Run: headless pygame with SDL's dummy video driver; simulated clock (each Clock.tick advances the game by its frame time, no real sleeping); random seed 0; keys injected as events and as key.get_pressed() state; no mouse input.
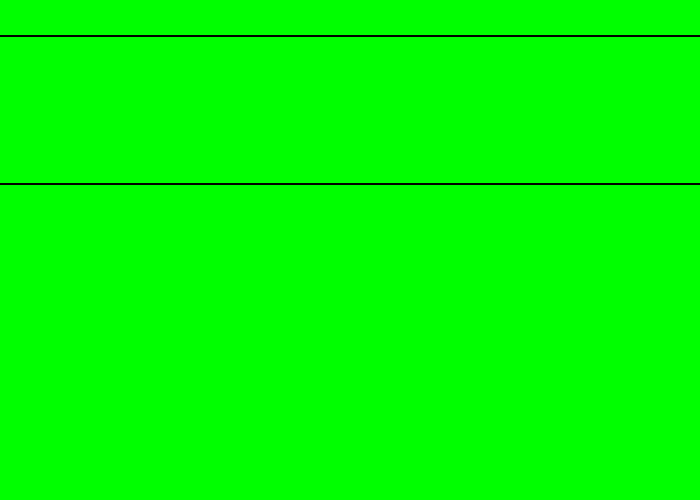
Frame 1 of 4 · flips 1–60 · no input
Frame 2 of 4 · flips 61–180 · tapped SPACE, RETURN · held RIGHT (→), D · screen unchanged from frame 1, image omitted
Frame 3 of 4 · flips 181–300 · held DOWN (↓), S · screen unchanged from frame 2, image omitted
Frame 4 of 4 · flips 301–420 · held LEFT (←), A, UP (↑), W · screen unchanged from frame 3, image omitted

The pygame program that drew these frames:

#!/usr/bin/env python3
# Drawing a picture in python
# Evan Witterholt
# 11/11/17

import pygame

BLACK = (0, 0, 0)
WHITE = (255, 255, 255)
GREEN = (0, 255, 0)
RED = (255, 0, 0)
 
size = (700, 500)
screen = pygame.display.set_mode(size)

done = False

clock = pygame.time.Clock()

while not done:
    for event in pygame.event.get():
        if event.type == pygame.QUIT:
            done = True

    screen.fill(GREEN)

    pygame.draw.rect(screen,BLACK,[-25,35,750,150],2)

    pygame.display.flip()

    clock.tick(60)

  
pygame.quit()
